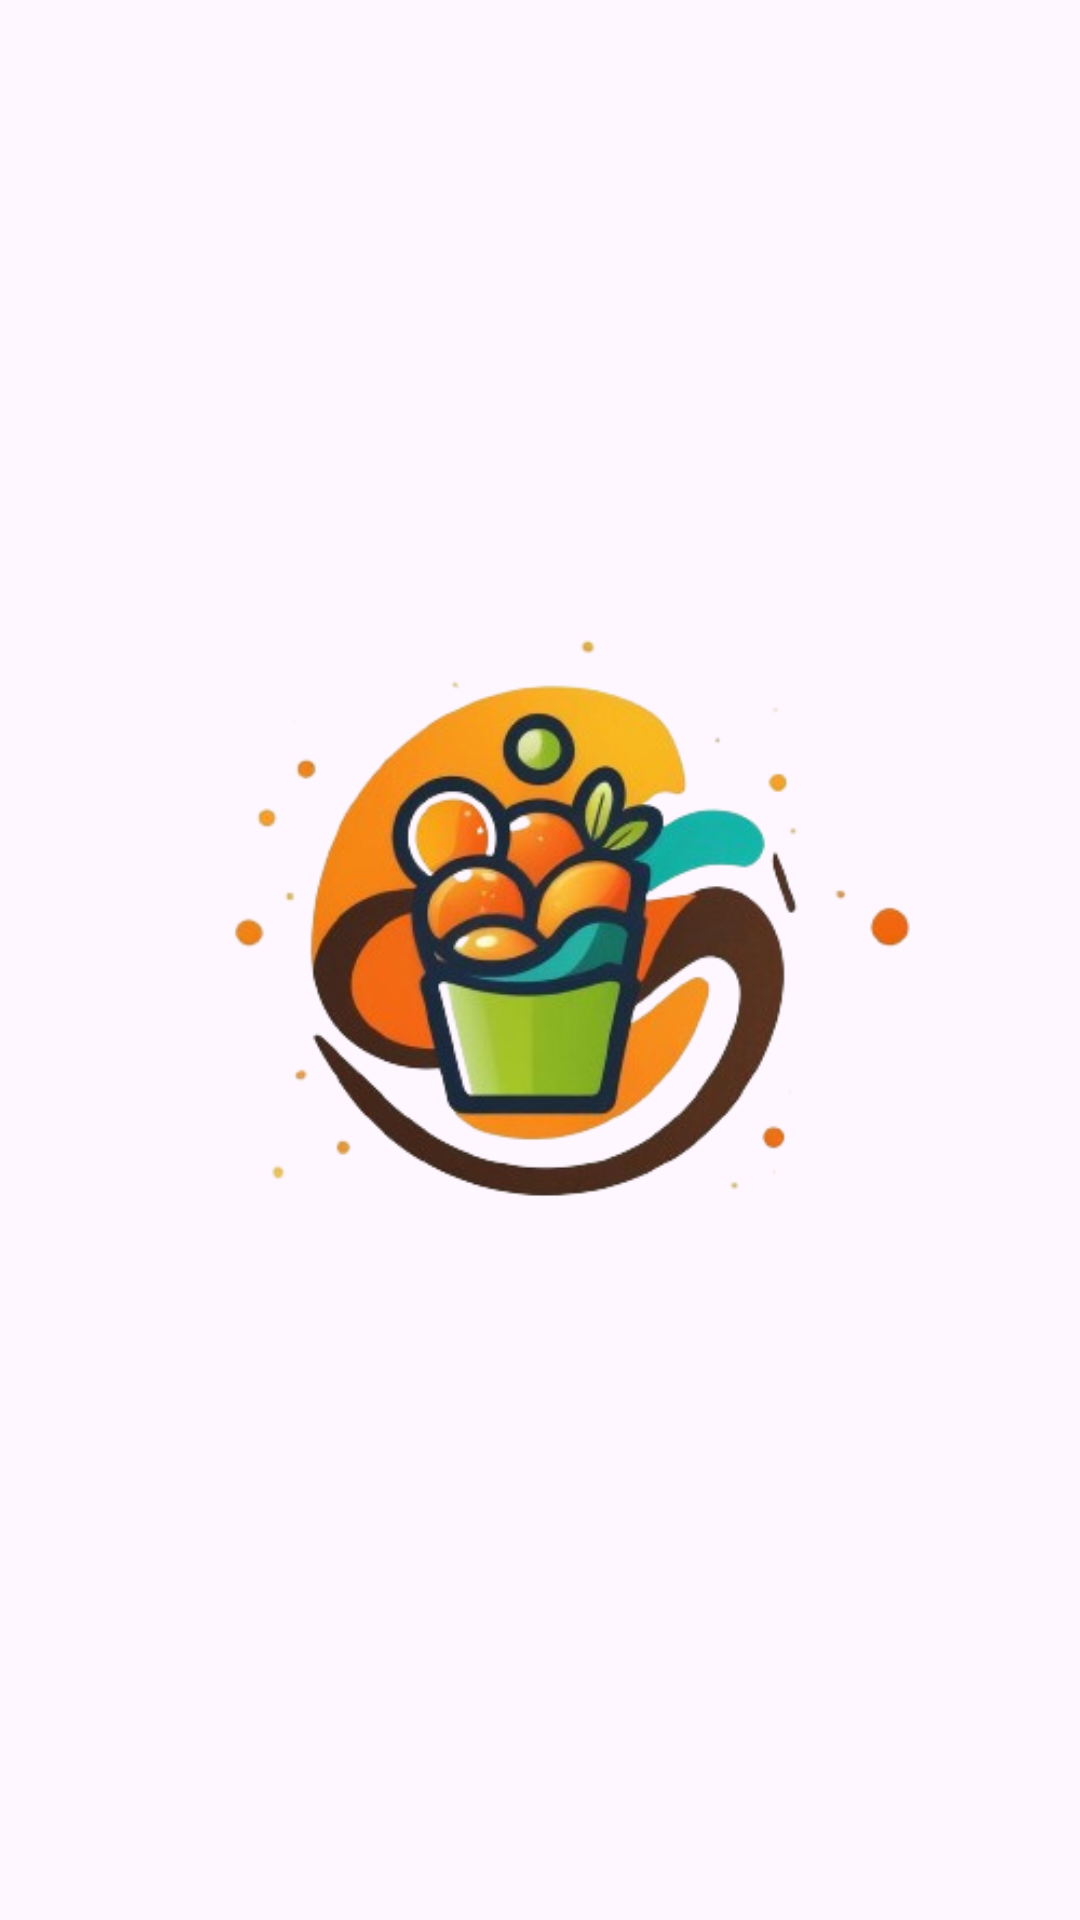

Android layout source for this screen:
<!-- AndroidManifest.xml: application theme Theme.Infest -->
<!-- res/layout/fragment_splash.xml -->
<?xml version="1.0" encoding="utf-8"?>
<RelativeLayout xmlns:android="http://schemas.android.com/apk/res/android"
    xmlns:tools="http://schemas.android.com/tools"
    android:layout_width="match_parent"
    android:layout_height="match_parent"
    android:orientation="vertical"
    android:gravity="center"
    tools:context=".ui.splash.SplashFragment">

    <ImageView
        android:id="@+id/imglogo"
        android:layout_width="match_parent"
        android:layout_height="wrap_content"
        android:contentDescription="logo"
        android:src="@drawable/infestlogo" />

</RelativeLayout>
<!-- resources referenced by this layout -->
<resources>
  <!-- drawable infestlogo: png bitmap (drawable, 102339 bytes) -->
  <style name="Theme.Infest" parent="Base.Theme.Infest" />
  <style name="Base.Theme.Infest" parent="Theme.Material3.DayNight.NoActionBar">
          
          
      </style>
</resources>
